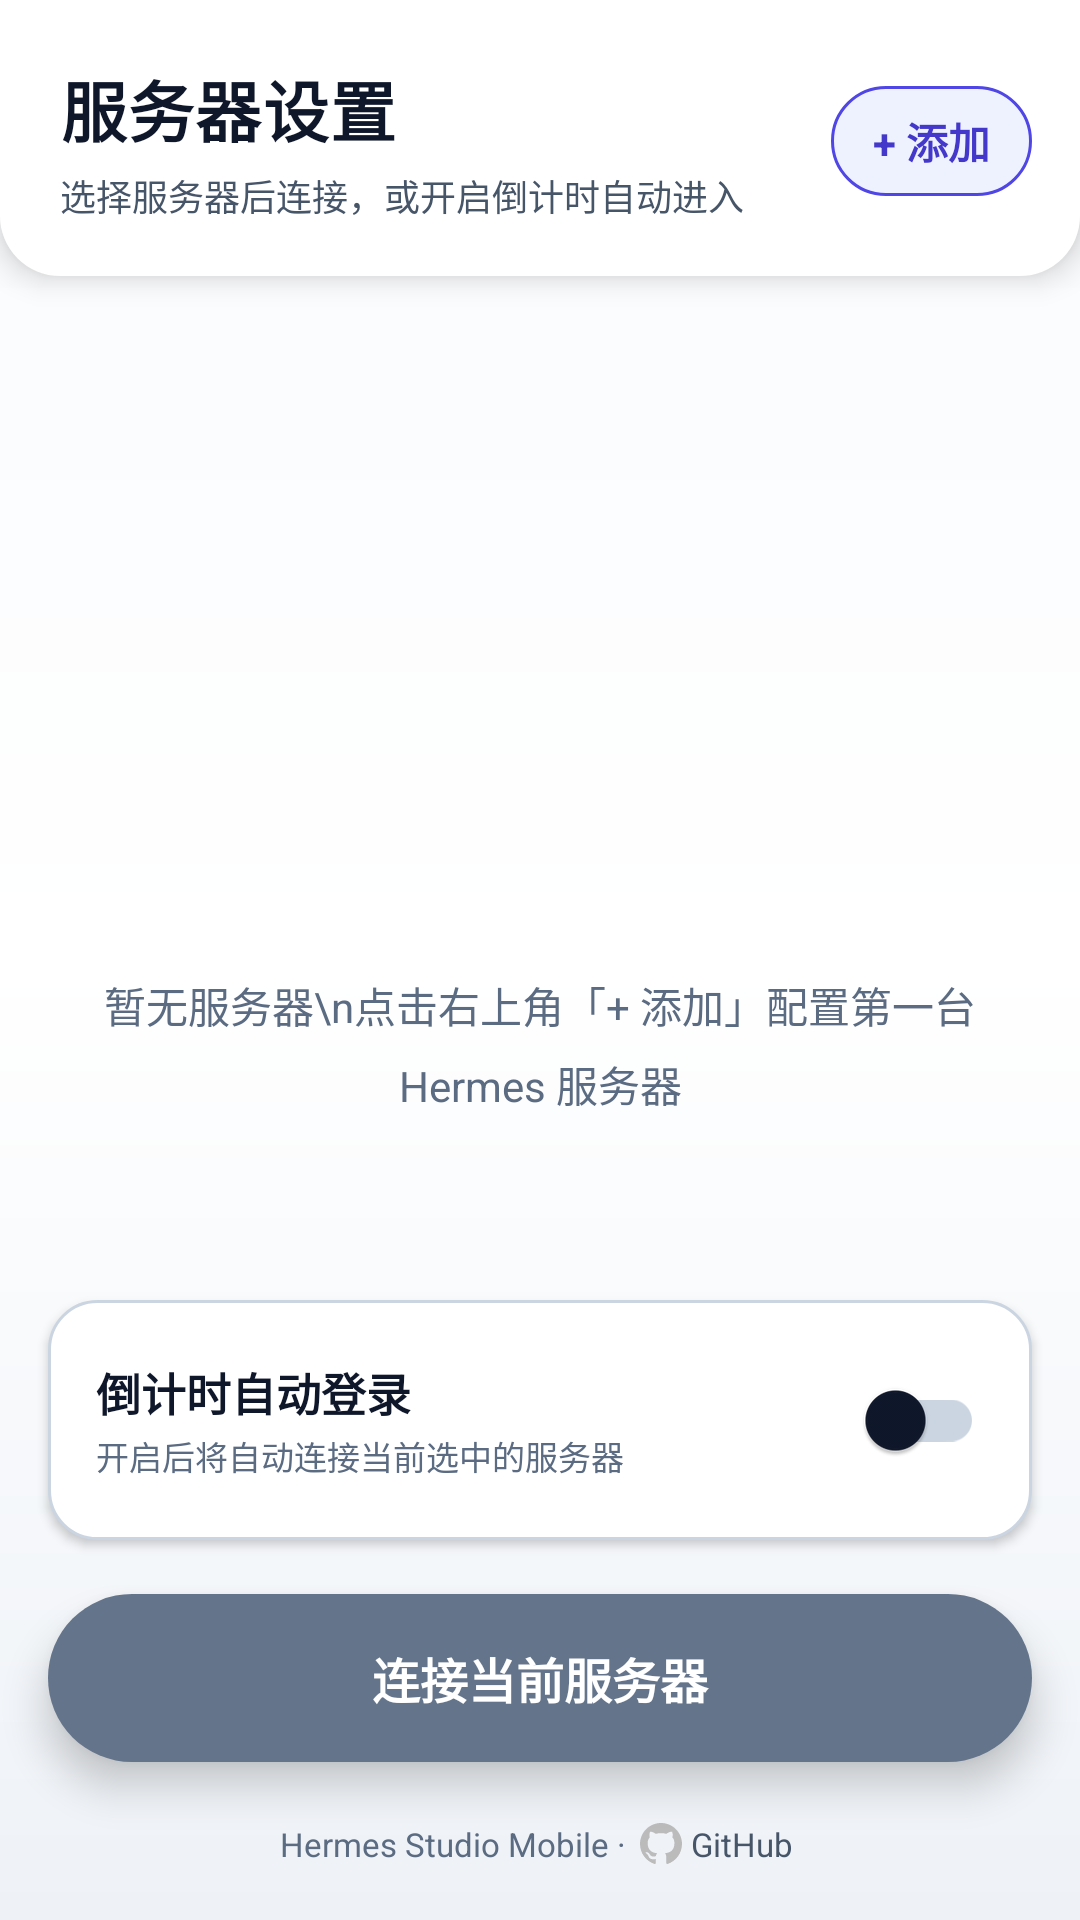

Produce the Android XML layout that renders to this screen, including the resource entries it uses.
<!-- AndroidManifest.xml: activity theme Theme.HermesStudioMobile -->
<!-- res/layout/activity_config.xml -->
<?xml version="1.0" encoding="utf-8"?>
<LinearLayout xmlns:android="http://schemas.android.com/apk/res/android"
    android:layout_width="match_parent"
    android:layout_height="match_parent"
    android:orientation="vertical"
    android:background="@drawable/bg_config_screen">

    
    <LinearLayout
        android:layout_width="match_parent"
        android:layout_height="wrap_content"
        android:orientation="horizontal"
        android:paddingStart="20dp"
        android:paddingEnd="16dp"
        android:paddingTop="20dp"
        android:paddingBottom="18dp"
        android:gravity="center_vertical"
        android:background="@drawable/bg_config_header"
        android:elevation="6dp">

        <LinearLayout
            android:layout_width="0dp"
            android:layout_height="wrap_content"
            android:layout_weight="1"
            android:orientation="vertical">

            <TextView
                android:layout_width="wrap_content"
                android:layout_height="wrap_content"
                android:text="服务器设置"
                android:textSize="22sp"
                android:textColor="@color/hermes_text_primary"
                android:textStyle="bold"
                android:letterSpacing="0.02" />

            <TextView
                android:layout_width="wrap_content"
                android:layout_height="wrap_content"
                android:layout_marginTop="4dp"
                android:text="选择服务器后连接，或开启倒计时自动进入"
                android:textSize="12sp"
                android:textColor="@color/hermes_text_secondary" />
        </LinearLayout>

        <TextView
            android:id="@+id/addServerBtn"
            android:layout_width="wrap_content"
            android:layout_height="wrap_content"
            android:text="+ 添加"
            android:textSize="14sp"
            android:textColor="@color/hermes_accent_soft"
            android:textStyle="bold"
            android:paddingStart="14dp"
            android:paddingEnd="14dp"
            android:paddingTop="8dp"
            android:paddingBottom="8dp"
            android:clickable="true"
            android:focusable="true"
            android:background="@drawable/bg_add_chip" />
    </LinearLayout>

    
    <androidx.recyclerview.widget.RecyclerView
        android:id="@+id/serverList"
        android:layout_width="match_parent"
        android:layout_height="0dp"
        android:layout_weight="1"
        android:clipToPadding="false"
        android:paddingStart="16dp"
        android:paddingEnd="16dp"
        android:paddingTop="16dp"
        android:paddingBottom="8dp" />

    
    <TextView
        android:id="@+id/emptyHint"
        android:layout_width="match_parent"
        android:layout_height="0dp"
        android:layout_weight="1"
        android:gravity="center"
        android:text="暂无服务器\n点击右上角「+ 添加」配置第一台 Hermes 服务器"
        android:textSize="14sp"
        android:textColor="@color/hermes_text_muted"
        android:visibility="visible"
        android:lineSpacingExtra="6dp"
        android:padding="24dp" />

    
    <LinearLayout
        android:id="@+id/autoLoginSection"
        android:layout_width="match_parent"
        android:layout_height="wrap_content"
        android:orientation="vertical"
        android:padding="16dp"
        android:background="@drawable/bg_card_surface"
        android:layout_marginStart="16dp"
        android:layout_marginEnd="16dp"
        android:layout_marginBottom="8dp"
        android:elevation="2dp"
        android:visibility="visible">

        
        <LinearLayout
            android:layout_width="match_parent"
            android:layout_height="wrap_content"
            android:orientation="horizontal"
            android:gravity="center_vertical">

            <LinearLayout
                android:layout_width="0dp"
                android:layout_height="wrap_content"
                android:layout_weight="1"
                android:orientation="vertical">

                <TextView
                    android:layout_width="wrap_content"
                    android:layout_height="wrap_content"
                    android:text="倒计时自动登录"
                    android:textSize="15sp"
                    android:textColor="@color/hermes_text_primary"
                    android:textStyle="bold" />

                <TextView
                    android:layout_width="wrap_content"
                    android:layout_height="wrap_content"
                    android:layout_marginTop="2dp"
                    android:text="开启后将自动连接当前选中的服务器"
                    android:textSize="11sp"
                    android:textColor="@color/hermes_text_muted" />
            </LinearLayout>

            
            <TextView
                android:id="@+id/countdownText"
                android:layout_width="wrap_content"
                android:layout_height="wrap_content"
                android:minWidth="48dp"
                android:gravity="center"
                android:textSize="14sp"
                android:textColor="@color/hermes_accent_soft"
                android:textStyle="bold"
                android:visibility="gone"
                android:layout_marginEnd="10dp"
                android:paddingStart="10dp"
                android:paddingEnd="10dp"
                android:paddingTop="4dp"
                android:paddingBottom="4dp"
                android:background="@drawable/bg_countdown_badge" />

            <androidx.appcompat.widget.SwitchCompat
                android:id="@+id/autoLoginSwitch"
                android:layout_width="wrap_content"
                android:layout_height="wrap_content" />
        </LinearLayout>

        
        <LinearLayout
            android:id="@+id/countdownSettingsRow"
            android:layout_width="match_parent"
            android:layout_height="wrap_content"
            android:orientation="horizontal"
            android:gravity="center_vertical"
            android:layout_marginTop="14dp"
            android:visibility="gone">

            <TextView
                android:layout_width="0dp"
                android:layout_height="wrap_content"
                android:layout_weight="1"
                android:text="倒计时长（2~15 秒）"
                android:textSize="12sp"
                android:textColor="@color/hermes_text_secondary" />

            
            <LinearLayout
                android:layout_width="wrap_content"
                android:layout_height="46dp"
                android:orientation="horizontal"
                android:gravity="center_vertical"
                android:background="@drawable/bg_stepper_pill">

                <TextView
                    android:id="@+id/countdownMinusBtn"
                    android:layout_width="48dp"
                    android:layout_height="match_parent"
                    android:text="−"
                    android:textSize="24sp"
                    android:textStyle="bold"
                    android:gravity="center"
                    android:includeFontPadding="false"
                    android:clickable="true"
                    android:focusable="true"
                    android:textColor="@color/hermes_accent_soft"
                    android:background="@drawable/bg_stepper_btn_start" />

                <View
                    android:layout_width="1dp"
                    android:layout_height="26dp"
                    android:background="@color/hermes_border" />

                <TextView
                    android:id="@+id/countdownDurationText"
                    android:layout_width="54dp"
                    android:layout_height="match_parent"
                    android:gravity="center"
                    android:text="5"
                    android:textSize="19sp"
                    android:textColor="@color/hermes_text_primary"
                    android:textStyle="bold" />

                <View
                    android:layout_width="1dp"
                    android:layout_height="26dp"
                    android:background="@color/hermes_border" />

                <TextView
                    android:id="@+id/countdownPlusBtn"
                    android:layout_width="48dp"
                    android:layout_height="match_parent"
                    android:text="+"
                    android:textSize="24sp"
                    android:textStyle="bold"
                    android:gravity="center"
                    android:includeFontPadding="false"
                    android:clickable="true"
                    android:focusable="true"
                    android:textColor="@color/hermes_accent_soft"
                    android:background="@drawable/bg_stepper_btn_end" />
            </LinearLayout>
        </LinearLayout>

        
        <Button
            android:id="@+id/cancelCountdownBtn"
            android:layout_width="match_parent"
            android:layout_height="0dp"
            android:text="取消自动登录"
            android:visibility="gone" />
    </LinearLayout>

    
    <Button
        android:id="@+id/connectButton"
        android:layout_width="match_parent"
        android:layout_height="56dp"
        android:layout_marginStart="16dp"
        android:layout_marginEnd="16dp"
        android:layout_marginTop="10dp"
        android:layout_marginBottom="14dp"
        android:text="连接当前服务器"
        android:textSize="16sp"
        android:textStyle="bold"
        android:textAllCaps="false"
        android:textColor="@color/hermes_on_action"
        android:background="@drawable/bg_btn_connect_fab"
        android:elevation="8dp"
        android:stateListAnimator="@null"
        android:enabled="false" />

    
    <LinearLayout
        android:layout_width="match_parent"
        android:layout_height="wrap_content"
        android:orientation="horizontal"
        android:gravity="center"
        android:paddingStart="8dp"
        android:paddingEnd="8dp"
        android:paddingTop="4dp"
        android:paddingBottom="16dp">

        <TextView
            android:layout_width="wrap_content"
            android:layout_height="wrap_content"
            android:text="Hermes Studio Mobile"
            android:textSize="11sp"
            android:textColor="@color/hermes_text_muted" />

        <TextView
            android:layout_width="wrap_content"
            android:layout_height="wrap_content"
            android:text=" · "
            android:textSize="11sp"
            android:textColor="@color/hermes_text_muted" />

        <TextView
            android:id="@+id/githubLinkBtn"
            android:layout_width="wrap_content"
            android:layout_height="wrap_content"
            android:text="GitHub"
            android:textSize="11sp"
            android:textColor="@color/hermes_text_secondary"
            android:drawablePadding="3dp"
            android:drawableStart="@drawable/ic_github"
            android:clickable="true"
            android:focusable="true"
            android:background="?selectableItemBackground"
            android:padding="2dp" />
    </LinearLayout>

</LinearLayout>
<!-- resources referenced by this layout -->
<resources>
  <color name="hermes_accent_soft">#4338CA</color>
  <color name="hermes_border">#CBD5E1</color>
  <color name="hermes_on_action">#FFFFFF</color>
  <color name="hermes_text_muted">#5B6B82</color>
  <color name="hermes_text_primary">#0F172A</color>
  <color name="hermes_text_secondary">#475569</color>
  <!-- drawable bg_add_chip (drawable) -->
  <?xml version="1.0" encoding="utf-8"?>
  <shape xmlns:android="http://schemas.android.com/apk/res/android"
      android:shape="rectangle">
      <solid android:color="@color/hermes_accent_tint" />
      <stroke
          android:width="1dp"
          android:color="@color/hermes_accent" />
      <corners android:radius="999dp" />
  </shape>
  <!-- drawable bg_card_surface (drawable) -->
  <?xml version="1.0" encoding="utf-8"?>
  <shape xmlns:android="http://schemas.android.com/apk/res/android"
      android:shape="rectangle">
      <solid android:color="@color/hermes_surface" />
      <stroke
          android:width="1dp"
          android:color="@color/hermes_border" />
      <corners android:radius="16dp" />
  </shape>
  <!-- drawable bg_config_header (drawable) -->
  <?xml version="1.0" encoding="utf-8"?>
  <shape xmlns:android="http://schemas.android.com/apk/res/android"
      android:shape="rectangle">
      <solid android:color="@color/hermes_surface" />
      <corners
          android:bottomLeftRadius="20dp"
          android:bottomRightRadius="20dp" />
  </shape>
  <!-- drawable bg_config_screen (drawable) -->
  <?xml version="1.0" encoding="utf-8"?>
  <shape xmlns:android="http://schemas.android.com/apk/res/android"
      android:shape="rectangle">
      <gradient
          android:angle="160"
          android:startColor="@color/hermes_page_bg_start"
          android:centerColor="@color/hermes_page_bg_center"
          android:endColor="@color/hermes_page_bg_end"
          android:type="linear" />
  </shape>
  <!-- drawable bg_countdown_badge (drawable) -->
  <?xml version="1.0" encoding="utf-8"?>
  <shape xmlns:android="http://schemas.android.com/apk/res/android"
      android:shape="rectangle">
      <solid android:color="@color/hermes_accent_tint" />
      <corners android:radius="999dp" />
  </shape>
  <!-- drawable bg_stepper_pill (drawable) -->
  <?xml version="1.0" encoding="utf-8"?>
  <shape xmlns:android="http://schemas.android.com/apk/res/android"
      android:shape="rectangle">
      <solid android:color="@color/hermes_surface_elevated" />
      <stroke
          android:width="1dp"
          android:color="@color/hermes_border" />
      <corners android:radius="999dp" />
  </shape>
  <color name="hermes_accent_tint">#EEF2FF</color>
  <color name="hermes_accent">#4F46E5</color>
  <color name="hermes_disabled_surface">#64748B</color>
  <color name="hermes_connect_pressed">#4338CA</color>
  <color name="hermes_connect">#4F46E5</color>
  <color name="hermes_surface">#FFFFFF</color>
  <color name="hermes_page_bg_start">#F8FAFC</color>
  <color name="hermes_page_bg_center">#FFFFFF</color>
  <color name="hermes_page_bg_end">#EEF2F7</color>
  <color name="hermes_surface_elevated">#F1F5F9</color>
  <color name="hermes_primary_dark">#E2E8F0</color>
  <style name="ThemeOverlay.HermesStudioMobile.MaterialAlertDialog" parent="ThemeOverlay.Material3.MaterialAlertDialog">
          <item name="colorSurface">@color/hermes_surface_elevated</item>
          <item name="colorOnSurface">@color/hermes_text_primary</item>
          <item name="colorOnSurfaceVariant">@color/hermes_text_secondary</item>
          <item name="colorPrimary">@color/hermes_accent</item>
          <item name="colorOnPrimary">@color/hermes_on_action</item>
          <item name="colorError">@color/hermes_danger</item>
      </style>
  <color name="hermes_primary">#F8FAFC</color>
  <color name="hermes_danger">#E11D48</color>
</resources>
